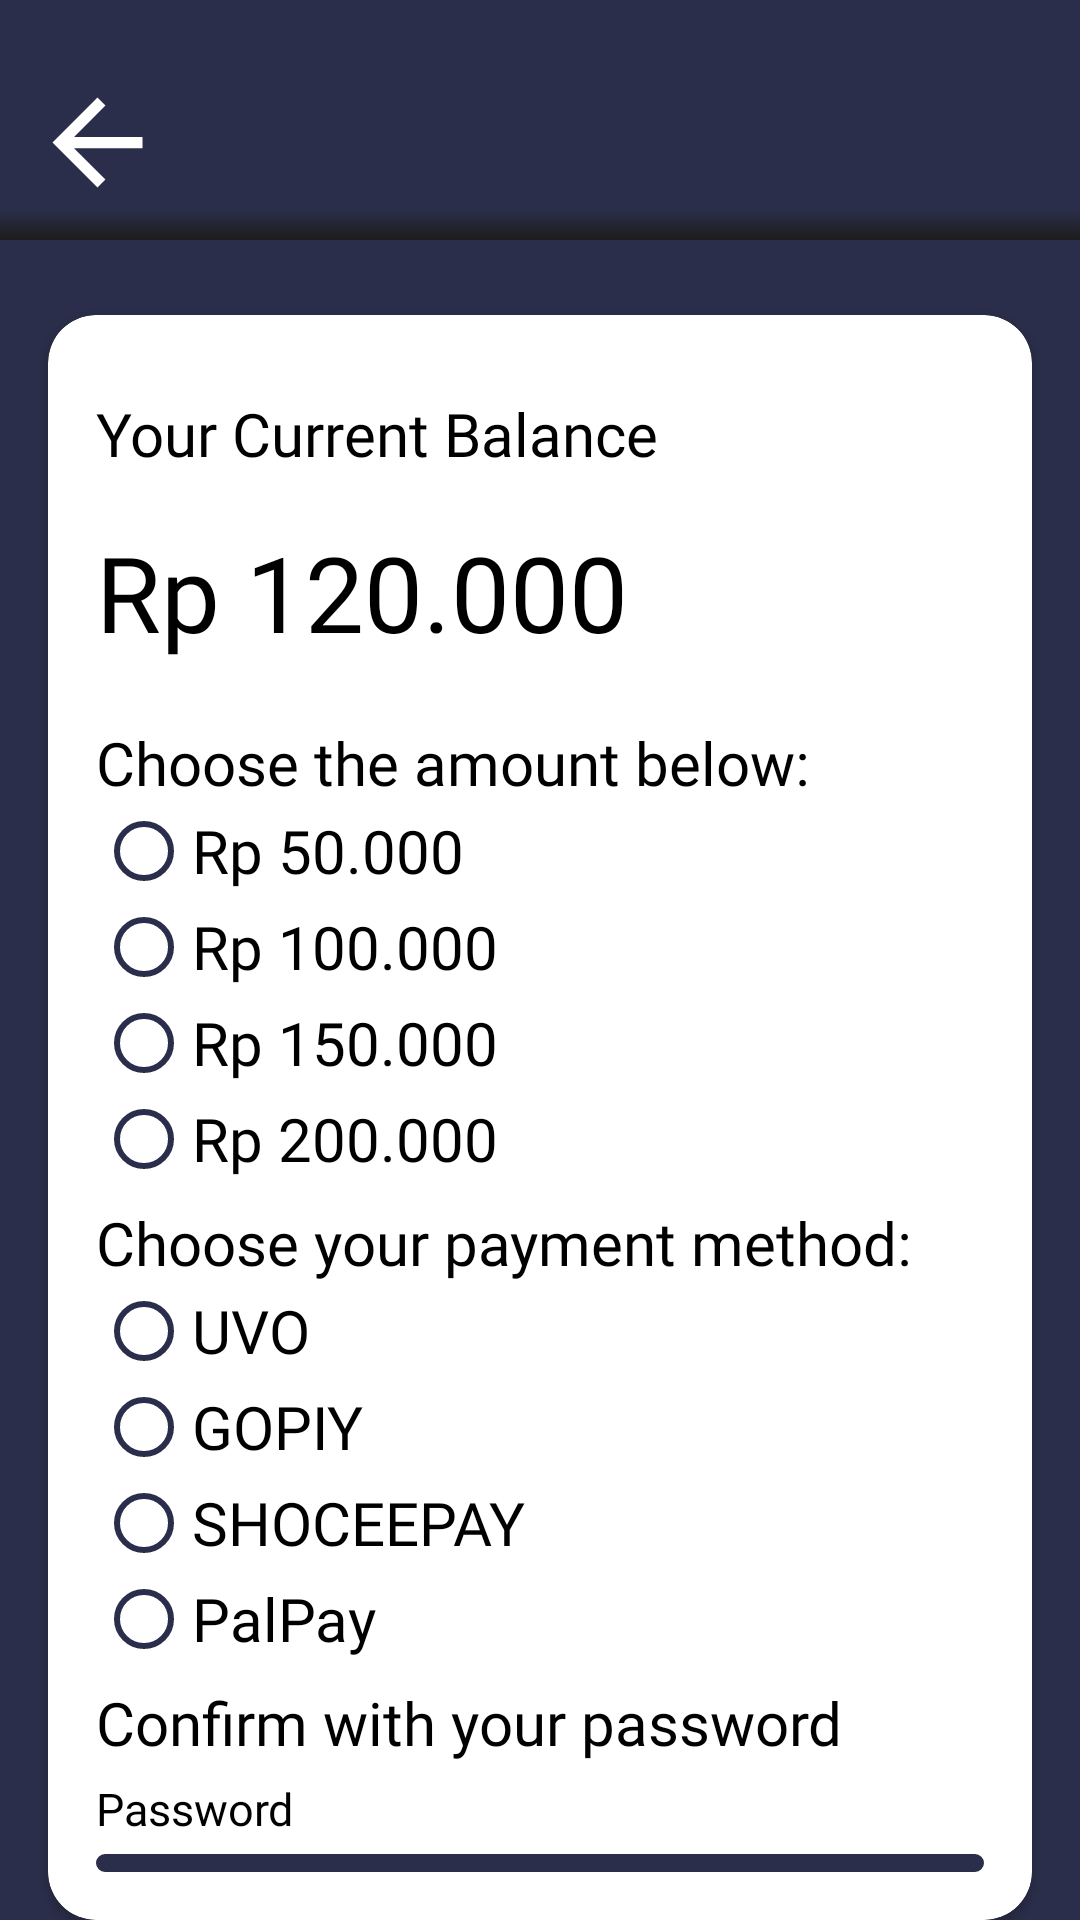

The Android layout XML behind this screen, and the referenced resources:
<!-- AndroidManifest.xml: application theme Theme.Safeter -->
<!-- res/layout/activity_top_up_page.xml -->
<?xml version="1.0" encoding="utf-8"?>
<LinearLayout xmlns:android="http://schemas.android.com/apk/res/android"
    xmlns:app="http://schemas.android.com/apk/res-auto"
    xmlns:tools="http://schemas.android.com/tools"
    android:layout_width="match_parent"
    android:layout_height="match_parent"
    android:background="@color/backgroundclr"
    android:orientation="vertical"
    tools:context=".TopUpPage">

    <LinearLayout
        android:layout_width="match_parent"
        android:layout_height="wrap_content"
        android:background="@color/backgroundclr">

        <ImageButton
            android:id="@+id/btn_back"
            android:layout_width="wrap_content"
            android:layout_height="wrap_content"
            android:layout_marginLeft="10dp"
            android:layout_marginTop="25dp"
            android:onClick="back"
            android:background="@drawable/ic_back" />
    </LinearLayout>

    <LinearLayout
        android:layout_width="match_parent"
        android:layout_height="10dp"
        android:background="@drawable/shadow" />

    <androidx.cardview.widget.CardView
        android:layout_width="match_parent"
        android:layout_height="wrap_content"
        android:layout_marginLeft="16dp"
        android:layout_marginTop="25dp"
        android:layout_marginRight="16dp"
        android:background="@color/white"
        app:cardCornerRadius="16dp">

        <LinearLayout
            android:layout_width="match_parent"
            android:layout_height="wrap_content"
            android:layout_margin="16dp"
            android:orientation="vertical">

            <TextView
                android:layout_width="wrap_content"
                android:layout_height="wrap_content"
                android:layout_marginTop="10dp"
                android:fontFamily="@font/nunitolight"
                android:text="Your Current Balance"
                android:textColor="@color/black"
                android:textSize="20sp" />

            <TextView
                android:id="@+id/balanceuser"
                android:layout_width="wrap_content"
                android:layout_height="wrap_content"
                android:layout_marginTop="16dp"
                android:fontFamily="@font/nunitobold"
                android:text="Rp 120.000"
                android:textColor="@color/black"
                android:textSize="35sp" />

            <TextView
                android:layout_width="wrap_content"
                android:layout_height="wrap_content"
                android:layout_marginTop="20dp"
                android:fontFamily="@font/nunitolight"
                android:text="Choose the amount below:"
                android:textColor="@color/black"
                android:textSize="20sp" />

            <RadioGroup
                android:id="@+id/rg_amount"
                android:layout_width="match_parent"
                android:layout_height="wrap_content"
                android:orientation="vertical">

                <RadioButton
                    android:id="@+id/rp50000"
                    android:layout_width="wrap_content"
                    android:layout_height="wrap_content"
                    android:fontFamily="@font/nunitobold"
                    android:onClick="btn_amount"
                    android:text="Rp 50.000"
                    android:textColor="@color/black"
                    android:buttonTint="@color/backgroundclr"
                    android:textSize="20sp" />

                <RadioButton
                    android:id="@+id/rp100000"
                    android:layout_width="wrap_content"
                    android:layout_height="wrap_content"
                    android:fontFamily="@font/nunitobold"
                    android:onClick="btn_amount"
                    android:text="Rp 100.000"
                    android:textColor="@color/black"
                    android:buttonTint="@color/backgroundclr"
                    android:textSize="20sp" />

                <RadioButton
                    android:id="@+id/rp150000"
                    android:layout_width="wrap_content"
                    android:layout_height="wrap_content"
                    android:fontFamily="@font/nunitobold"
                    android:onClick="btn_amount"
                    android:text="Rp 150.000"
                    android:textColor="@color/black"
                    android:buttonTint="@color/backgroundclr"
                    android:textSize="20sp" />

                <RadioButton
                    android:id="@+id/rp200000"
                    android:layout_width="wrap_content"
                    android:layout_height="wrap_content"
                    android:fontFamily="@font/nunitobold"
                    android:onClick="btn_amount"
                    android:text="Rp 200.000"
                    android:textColor="@color/black"
                    android:buttonTint="@color/backgroundclr"
                    android:textSize="20sp" />
            </RadioGroup>

            <TextView
                android:layout_width="wrap_content"
                android:layout_height="wrap_content"
                android:layout_marginTop="5dp"
                android:fontFamily="@font/nunitolight"
                android:text="Choose your payment method:"
                android:textColor="@color/black"
                android:textSize="20sp" />

            <RadioGroup
                android:id="@+id/rg_method"
                android:layout_width="match_parent"
                android:layout_height="wrap_content"
                android:orientation="vertical">

                <RadioButton
                    android:id="@+id/UVO"
                    android:layout_width="wrap_content"
                    android:layout_height="wrap_content"
                    android:fontFamily="@font/nunitobold"
                    android:onClick="btn_method"
                    android:text="UVO"
                    android:textColor="@color/black"
                    android:buttonTint="@color/backgroundclr"
                    android:textSize="20sp" />

                <RadioButton
                    android:id="@+id/GOPIY"
                    android:layout_width="wrap_content"
                    android:layout_height="wrap_content"
                    android:fontFamily="@font/nunitobold"
                    android:onClick="btn_method"
                    android:text="GOPIY"
                    android:textColor="@color/black"
                    android:buttonTint="@color/backgroundclr"
                    android:textSize="20sp" />

                <RadioButton
                    android:id="@+id/SHOCEEPAY"
                    android:layout_width="wrap_content"
                    android:layout_height="wrap_content"
                    android:fontFamily="@font/nunitobold"
                    android:onClick="btn_method"
                    android:text="SHOCEEPAY"
                    android:textColor="@color/black"
                    android:buttonTint="@color/backgroundclr"
                    android:textSize="20sp" />

                <RadioButton
                    android:id="@+id/PalPay"
                    android:layout_width="wrap_content"
                    android:layout_height="wrap_content"
                    android:fontFamily="@font/nunitobold"
                    android:onClick="btn_method"
                    android:text="PalPay"
                    android:textColor="@color/black"
                    android:buttonTint="@color/backgroundclr"
                    android:textSize="20sp" />
            </RadioGroup>

            <TextView
                android:layout_width="wrap_content"
                android:layout_height="wrap_content"
                android:layout_marginTop="5dp"
                android:fontFamily="@font/nunitolight"
                android:text="Confirm with your password"
                android:textColor="@color/black"
                android:textSize="20sp" />

            <TextView
                android:layout_width="wrap_content"
                android:layout_height="wrap_content"
                android:layout_marginTop="5dp"
                android:fontFamily="@font/nunitobold"
                android:text="Password"
                android:textColor="@color/black"
                android:textSize="15sp" />

            <EditText
                android:id="@+id/et_password"
                android:layout_width="match_parent"
                android:layout_height="wrap_content"
                android:background="@drawable/edit_text"
                android:fontFamily="@font/nunitobold"
                android:layout_marginTop="5dp"
                android:inputType="textPassword"
                android:padding="12dp"
                android:textColor="@color/black"
                android:textSize="15sp" />

            <Button
                android:id="@+id/btn_topup"
                android:layout_width="match_parent"
                android:layout_height="wrap_content"
                android:layout_marginTop="30dp"
                android:background="@drawable/btn_edit"
                android:fontFamily="@font/nunitobold"
                android:onClick="topup"
                android:text="TOP UP"
                android:textColor="@color/white"
                android:textSize="20sp" />
        </LinearLayout>
    </androidx.cardview.widget.CardView>
</LinearLayout>
<!-- resources referenced by this layout -->
<resources>
  <color name="backgroundclr">#2B2E4A</color>
  <color name="black">#FF000000</color>
  <color name="white">#FFFFFFFF</color>
  <!-- drawable btn_edit (drawable) -->
  <?xml version="1.0" encoding="utf-8"?>
  <shape xmlns:android="http://schemas.android.com/apk/res/android"
      android:shape="rectangle">
      <solid android:color="#2B2E4A"/>
      <corners android:radius="5dp"/>
  </shape>
  <!-- drawable edit_text (drawable) -->
  <?xml version="1.0" encoding="utf-8"?>
  <selector xmlns:android="http://schemas.android.com/apk/res/android">
      <item android:state_enabled="true" android:state_focused="true">
          <shape android:shape="rectangle">
              <solid android:color="#FFFFFF"/>
              <corners android:radius="5dp"/>
              <stroke android:color="@color/backgroundclr" android:width="2dp"/>
          </shape>
      </item>
  
      <item android:state_enabled="true">
          <shape android:shape="rectangle">
              <solid android:color="#FFFFFF"/>
              <corners android:radius="5dp"/>
              <stroke android:color="@color/backgroundclr" android:width="3dp"/>
          </shape>
      </item>
  </selector>
  <!-- drawable ic_back (drawable) -->
  <vector xmlns:android="http://schemas.android.com/apk/res/android"
      android:width="45dp"
      android:height="45dp"
      android:viewportWidth="24"
      android:viewportHeight="24">
    <path
        android:fillColor="@android:color/white"
        android:pathData="M20,11H7.83l5.59,-5.59L12,4l-8,8 8,8 1.41,-1.41L7.83,13H20v-2z"/>
  </vector>
  <!-- drawable shadow (drawable) -->
  <?xml version="1.0" encoding="utf-8"?>
  <shape xmlns:android="http://schemas.android.com/apk/res/android">
      android:shape="rectangle">
      <gradient android:angle="270"
          android:startColor="@color/backgroundclr"
          android:endColor="@color/shadow"/>
  </shape>
  <style name="Theme.Safeter" parent="Theme.AppCompat.DayNight.DarkActionBar">
          
          <item name="colorPrimary">@color/purple_500</item>
          <item name="colorPrimaryVariant">@color/purple_700</item>
          <item name="colorOnPrimary">@color/white</item>
          
          <item name="colorSecondary">@color/teal_200</item>
          <item name="colorSecondaryVariant">@color/teal_700</item>
          <item name="colorOnSecondary">@color/black</item>
          
          <item name="android:statusBarColor" tools:targetApi="l">?attr/colorPrimaryVariant</item>
          
      </style>
  <color name="shadow">#1C1C1C</color>
  <color name="purple_500">#FF6200EE</color>
  <color name="purple_700">#FF3700B3</color>
  <color name="teal_200">#FF03DAC5</color>
  <color name="teal_700">#FF018786</color>
</resources>
